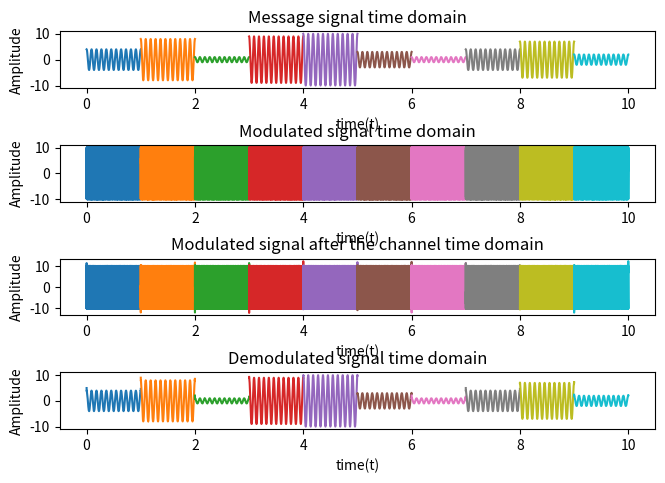
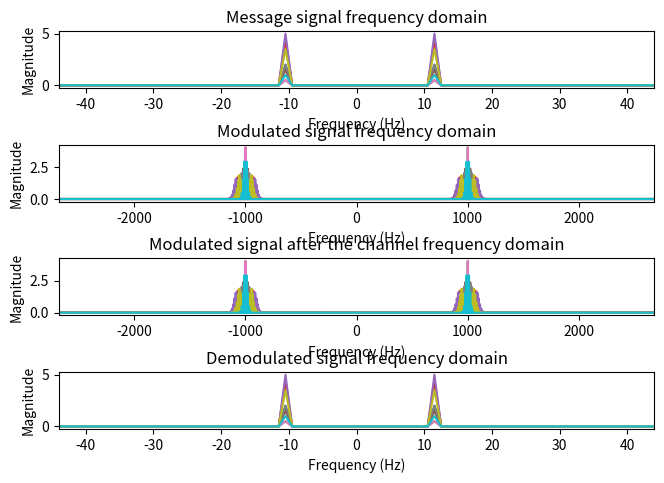
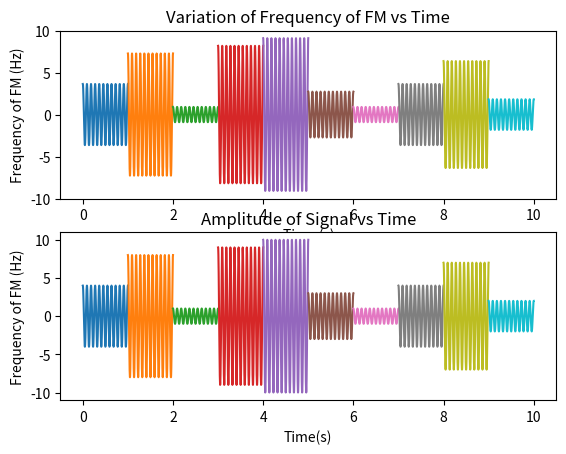

Reproduce these figures in Python, in order.
import numpy as np
import matplotlib.pyplot as plt
import math
from scipy import signal

signal_duration = 10

for T in range(signal_duration):
    # defining the common parameters
    A = 10  # Carrier Amplitude
    N = 11  # Sum of last 2 digits of ID
    start_time = 0
    stop_time = 1
    f_carrier = 1000  # different from the problem statement to avoid the upper-lower sideband interference
    beta = 20
    Am_max = 10
    Am_min = 1
    Am = np.random.randint(Am_min, Am_max + 1)
    # B = 2 * (kp * max(mp)/(2 * pi) + B), and in our case mp is a sinusoid, so max(mp) = 1*Am
    kp = 2 * math.pi * beta * N / (math.pi * (2 * N) ** 2)
    B_sig = 2 * (2 * Am_max) * (beta + 1)
    fs = 20 * B_sig
    ts = 1 / fs
    time = np.arange(start_time, stop_time, ts)

    len_time = len(time)
    freq_axis = np.linspace(-fs / 2, fs / 2, len_time)

    # Defining the message signal and time
    message_t = Am * np.cos(2 * math.pi * N * time)
    message_f = np.fft.fftshift(abs(np.fft.fft(message_t) / fs))

    # Modulating the message signal
    message_mod_t = A * np.cos(2 * math.pi * f_carrier * time + kp * message_t)
    message_mod_f = np.fft.fftshift(abs(np.fft.fft(message_mod_t) / fs))

    # FOR LAB 8, THE PART THAT FOLLOWS IS NOT IN THE PROBLEM, IT WAS DONE FOR CONTINUATION TO THE PREVIOUS
    # LABS WHICH HAD DEMODULATION.

    # Modelling noise
    mu = 0
    sigma_square = 10**(-4)
    sigma = np.sqrt(sigma_square)
    noise = mu + sigma * np.random.randn(len(message_t))

    # Modelling the Channel - Multiplied with carrier to shift it to the carrier frequency.
    B = 2 * B_sig
    channel_t = np.multiply(2 * B * np.sinc(2 * B * (time - (start_time + stop_time) / 2)),
                            2 * np.cos(2 * math.pi * f_carrier * time))
    output_t = np.convolve(message_mod_t, channel_t, mode='same') / fs + noise
    output_f = np.fft.fftshift(abs(np.fft.fft(output_t) / fs))

    # Demodulation using Hilbert detector -
    # https://www.gaussianwaves.com/2017/06/phase-demodulation-using-hilbert-transform-application-of-analytic-signal/

    output_predemod_t = signal.hilbert(output_t)  # form the analytical signal from the received vector
    inst_phase = np.unwrap(np.angle(output_predemod_t))  # instantaneous phase

    # If receiver doesn't know the carrier, estimate the subtraction term
    receiverKnowsCarrier = True
    if receiverKnowsCarrier:
        offsetTerm = 2 * math.pi * f_carrier * time  # if carrier frequency & phase offset is known
        output_demod_t = (inst_phase - offsetTerm) / kp - np.mean((inst_phase - offsetTerm) / kp)
    else:
        p = np.poly1d(np.polyfit(time, inst_phase, 1))  # linearly fit the instantaneous phase
        offsetTerm = p(time)  # re-evaluate the offset term using the fitted values
        output_demod_t = (inst_phase - offsetTerm) / kp

    output_demod_f = np.fft.fftshift(abs(np.fft.fft(output_demod_t) / fs))

    plt.figure(1)
    plt.subplots_adjust(top=0.933, bottom=0.104, left=0.057, right=0.988, hspace=1.0, wspace=0.2)
    plt.subplot(4, 1, 1)
    plt.plot(time + T, message_t)
    plt.title('Message signal time domain')
    plt.xlabel('time(t)')
    plt.ylabel('Amplitude')

    plt.subplot(4, 1, 2)
    plt.plot(time + T, message_mod_t)
    plt.title('Modulated signal time domain')
    plt.xlabel('time(t)')
    plt.ylabel('Amplitude')

    plt.subplot(4, 1, 3)
    plt.plot(time + T, output_t)
    plt.title('Modulated signal after the channel time domain')
    plt.xlabel('time(t)')
    plt.ylabel('Amplitude')

    plt.subplot(4, 1, 4)
    plt.plot(time + T, output_demod_t)
    plt.title('Demodulated signal time domain')
    plt.xlabel('time(t)')
    plt.ylabel('Amplitude')

    plt.figure(2)
    plt.subplots_adjust(top=0.933, bottom=0.104, left=0.057, right=0.988, hspace=1.0, wspace=0.2)
    plt.subplot(4, 1, 1)
    plt.plot(freq_axis, message_f)
    plt.title('Message signal frequency domain')
    plt.xlabel('Frequency (Hz)')
    plt.ylabel('Magnitude')
    plt.xlim([-4 * N, 4 * N])

    plt.subplot(4, 1, 2)
    plt.plot(freq_axis, message_mod_f)
    plt.title('Modulated signal frequency domain')
    plt.xlabel('Frequency (Hz)')
    plt.ylabel('Magnitude')
    plt.xlim([-(f_carrier + 2 * B_sig), f_carrier + 2 * B_sig])

    plt.subplot(4, 1, 3)
    plt.plot(freq_axis, output_f)
    plt.title('Modulated signal after the channel frequency domain')
    plt.xlabel('Frequency (Hz)')
    plt.ylabel('Magnitude')
    plt.xlim([-(f_carrier + 2 * B_sig), f_carrier + 2 * B_sig])

    plt.subplot(4, 1, 4)
    plt.plot(freq_axis, output_demod_f)
    plt.title('Demodulated signal frequency domain')
    plt.xlabel('Frequency (Hz)')
    plt.ylabel('Magnitude')
    plt.xlim([-4 * N, 4 * N])

    plt.figure(3)
    plt.subplot(2, 1, 1)
    plt.plot(time + T, kp * message_t)
    plt.title('Variation of Frequency of FM vs Time')
    plt.xlabel('Time (s)')
    plt.ylabel('Frequency of FM (Hz)')

    plt.subplot(2, 1, 2)
    plt.plot(time + T, message_t)
    plt.title('Amplitude of Signal vs Time')
    plt.xlabel('Time(s)')
    plt.ylabel('Frequency of FM (Hz)')

plt.show()
